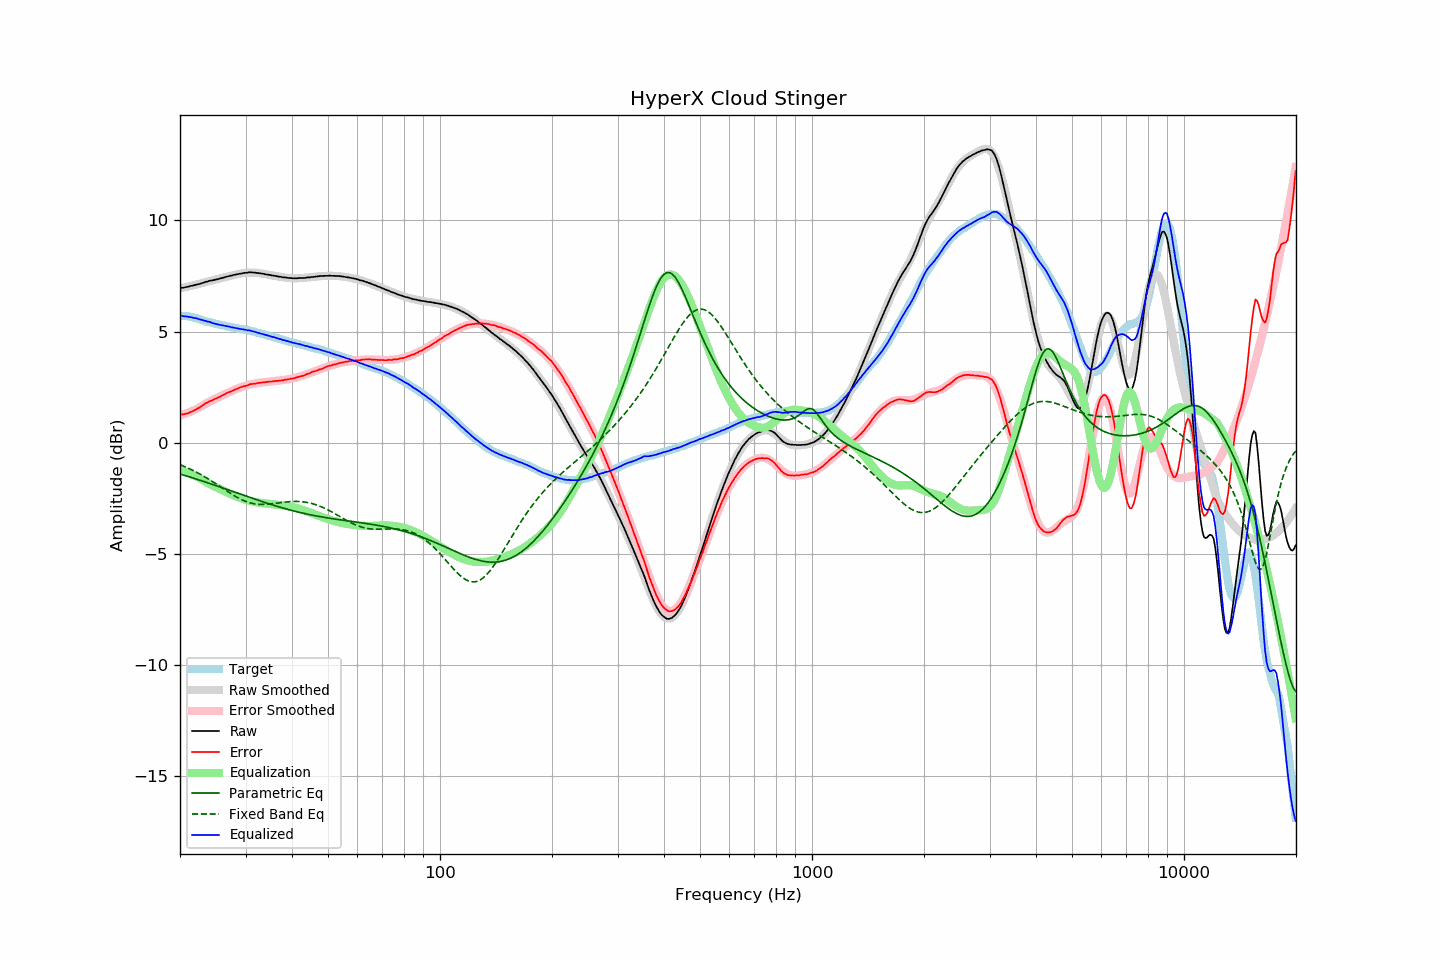

Source data for this figure (header and first rows):
frequency, raw, error, smoothed, error_smoothed, equalization, parametric_eq, fixed_band_eq, equalized_raw, equalized_smoothed, target
20.00, 6.96, 1.26, 6.94, 1.23, -1.23, -1.41, -0.98, 5.73, 5.71, 5.69
20.20, 6.97, 1.27, 6.96, 1.25, -1.25, -1.43, -1.01, 5.72, 5.71, 5.69
20.40, 6.97, 1.27, 6.98, 1.28, -1.28, -1.45, -1.04, 5.69, 5.70, 5.69
20.61, 6.99, 1.29, 6.99, 1.30, -1.30, -1.47, -1.07, 5.69, 5.69, 5.69
20.81, 7.01, 1.31, 7.01, 1.33, -1.33, -1.49, -1.10, 5.68, 5.68, 5.69
21.02, 7.02, 1.32, 7.02, 1.35, -1.35, -1.51, -1.14, 5.66, 5.67, 5.69
21.23, 7.04, 1.36, 7.04, 1.38, -1.38, -1.54, -1.17, 5.66, 5.66, 5.67
21.44, 7.06, 1.39, 7.06, 1.41, -1.41, -1.56, -1.20, 5.65, 5.65, 5.66
21.66, 7.07, 1.42, 7.07, 1.44, -1.44, -1.58, -1.24, 5.62, 5.63, 5.64
21.87, 7.09, 1.46, 7.09, 1.48, -1.48, -1.61, -1.28, 5.61, 5.62, 5.62
22.09, 7.11, 1.49, 7.11, 1.51, -1.51, -1.63, -1.31, 5.60, 5.60, 5.61
22.31, 7.13, 1.54, 7.13, 1.54, -1.54, -1.65, -1.35, 5.58, 5.58, 5.58
22.54, 7.14, 1.57, 7.15, 1.59, -1.59, -1.68, -1.39, 5.55, 5.56, 5.56
22.76, 7.17, 1.62, 7.17, 1.63, -1.63, -1.70, -1.43, 5.54, 5.54, 5.54
22.99, 7.19, 1.67, 7.19, 1.67, -1.67, -1.72, -1.47, 5.51, 5.52, 5.51
23.22, 7.21, 1.72, 7.21, 1.71, -1.71, -1.75, -1.51, 5.49, 5.49, 5.48
23.45, 7.24, 1.78, 7.23, 1.76, -1.76, -1.77, -1.56, 5.48, 5.47, 5.45
23.69, 7.25, 1.80, 7.25, 1.80, -1.80, -1.79, -1.60, 5.45, 5.45, 5.44
23.92, 7.28, 1.85, 7.26, 1.83, -1.83, -1.82, -1.65, 5.44, 5.43, 5.42
24.16, 7.30, 1.88, 7.28, 1.87, -1.87, -1.84, -1.69, 5.42, 5.41, 5.41
24.40, 7.30, 1.90, 7.30, 1.91, -1.91, -1.87, -1.74, 5.39, 5.39, 5.39
24.65, 7.32, 1.94, 7.32, 1.95, -1.95, -1.89, -1.78, 5.37, 5.37, 5.37
24.89, 7.34, 1.98, 7.34, 1.98, -1.98, -1.92, -1.83, 5.35, 5.35, 5.35
25.14, 7.35, 2.00, 7.36, 2.02, -2.02, -1.94, -1.88, 5.33, 5.34, 5.34
25.39, 7.37, 2.04, 7.37, 2.05, -2.05, -1.97, -1.93, 5.31, 5.32, 5.32
25.65, 7.39, 2.07, 7.39, 2.09, -2.09, -1.99, -1.97, 5.30, 5.31, 5.31
25.91, 7.41, 2.12, 7.41, 2.12, -2.12, -2.02, -2.02, 5.29, 5.29, 5.28
26.16, 7.43, 2.15, 7.43, 2.15, -2.15, -2.04, -2.07, 5.27, 5.28, 5.27
26.43, 7.45, 2.18, 7.45, 2.19, -2.19, -2.07, -2.12, 5.26, 5.26, 5.26
26.69, 7.47, 2.23, 7.46, 2.22, -2.22, -2.09, -2.17, 5.25, 5.24, 5.23
26.96, 7.49, 2.26, 7.48, 2.26, -2.26, -2.12, -2.21, 5.23, 5.23, 5.22
27.23, 7.51, 2.29, 7.50, 2.29, -2.29, -2.14, -2.26, 5.22, 5.21, 5.21
27.50, 7.52, 2.31, 7.52, 2.32, -2.32, -2.17, -2.31, 5.19, 5.20, 5.20
27.77, 7.54, 2.35, 7.54, 2.35, -2.35, -2.20, -2.35, 5.18, 5.18, 5.18
28.05, 7.56, 2.38, 7.55, 2.39, -2.39, -2.22, -2.39, 5.17, 5.17, 5.17
28.33, 7.57, 2.41, 7.57, 2.42, -2.42, -2.25, -2.43, 5.15, 5.16, 5.15
28.62, 7.59, 2.44, 7.59, 2.44, -2.44, -2.27, -2.47, 5.14, 5.14, 5.14
28.90, 7.60, 2.47, 7.60, 2.47, -2.47, -2.30, -2.51, 5.13, 5.13, 5.12
29.19, 7.61, 2.50, 7.61, 2.50, -2.50, -2.32, -2.55, 5.11, 5.12, 5.10
29.48, 7.63, 2.52, 7.63, 2.52, -2.52, -2.35, -2.58, 5.10, 5.10, 5.10
29.78, 7.64, 2.54, 7.64, 2.55, -2.55, -2.37, -2.61, 5.09, 5.09, 5.09
30.08, 7.65, 2.56, 7.64, 2.57, -2.57, -2.40, -2.64, 5.08, 5.07, 5.08
30.38, 7.65, 2.58, 7.65, 2.59, -2.59, -2.42, -2.67, 5.06, 5.06, 5.06
30.68, 7.67, 2.61, 7.65, 2.61, -2.61, -2.45, -2.69, 5.06, 5.04, 5.05
30.99, 7.67, 2.64, 7.65, 2.63, -2.63, -2.47, -2.71, 5.04, 5.03, 5.02
31.30, 7.66, 2.64, 7.65, 2.64, -2.64, -2.50, -2.73, 5.02, 5.01, 5.01
31.61, 7.66, 2.65, 7.65, 2.66, -2.66, -2.52, -2.74, 5.00, 5.00, 5.00
31.93, 7.65, 2.66, 7.65, 2.67, -2.67, -2.55, -2.75, 4.98, 4.98, 4.98
32.24, 7.64, 2.68, 7.64, 2.68, -2.68, -2.57, -2.76, 4.96, 4.96, 4.95
32.57, 7.63, 2.69, 7.63, 2.69, -2.69, -2.60, -2.77, 4.94, 4.94, 4.93
32.89, 7.62, 2.69, 7.62, 2.70, -2.70, -2.62, -2.77, 4.92, 4.92, 4.92
33.22, 7.61, 2.71, 7.61, 2.71, -2.71, -2.64, -2.78, 4.90, 4.90, 4.89
33.55, 7.60, 2.71, 7.60, 2.72, -2.72, -2.67, -2.77, 4.88, 4.88, 4.88
33.89, 7.58, 2.72, 7.58, 2.73, -2.73, -2.69, -2.77, 4.85, 4.86, 4.85
34.23, 7.57, 2.73, 7.57, 2.73, -2.73, -2.71, -2.77, 4.83, 4.84, 4.83
34.57, 7.56, 2.74, 7.56, 2.74, -2.74, -2.74, -2.76, 4.82, 4.82, 4.81
34.92, 7.55, 2.75, 7.54, 2.75, -2.75, -2.76, -2.76, 4.80, 4.79, 4.79
35.27, 7.53, 2.75, 7.53, 2.76, -2.76, -2.78, -2.75, 4.77, 4.77, 4.77
35.62, 7.52, 2.76, 7.52, 2.76, -2.76, -2.81, -2.74, 4.75, 4.75, 4.75
35.97, 7.51, 2.77, 7.50, 2.77, -2.77, -2.83, -2.73, 4.74, 4.73, 4.73
... 635 more rows
